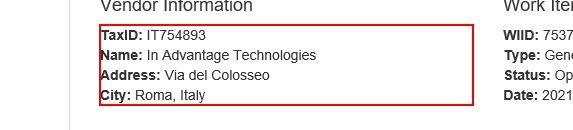
Task: Performer for the Generate Yearly Report assignment
Workflow: ACME_ExtractVendorInformation

Step 1: get-text from the paragraph
